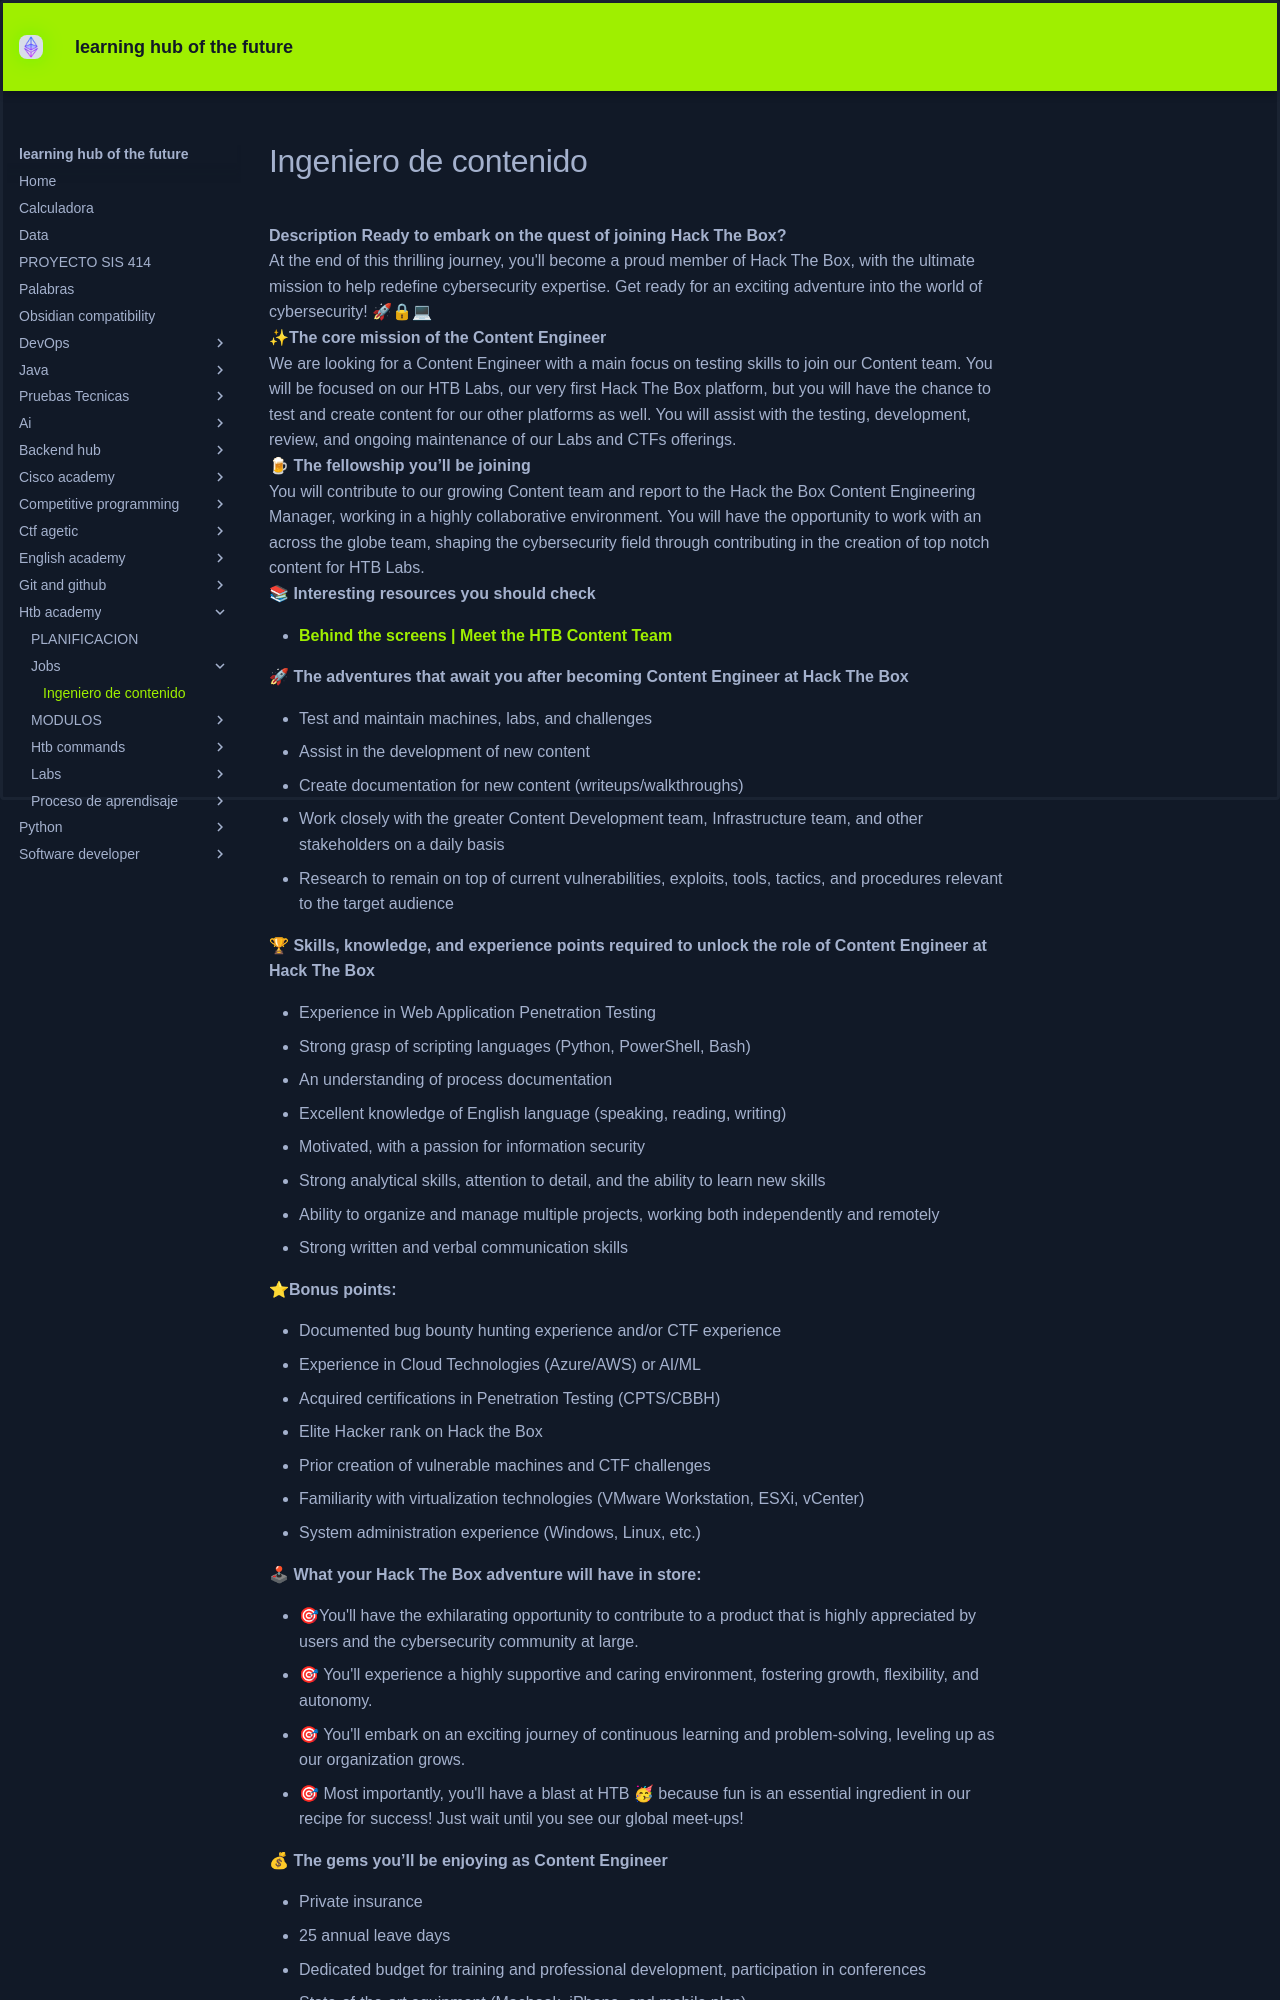

repository: KEVIN-117/learning-docs · page: htb-academy/Jobs/Ingeniero de contenido/index.html · generator: mkdocs

**Description**
**Ready to embark on the quest of joining Hack The Box?**

At the end of this thrilling journey, you'll become a proud member of Hack The Box, with the ultimate mission to help redefine cybersecurity expertise. Get ready for an exciting adventure into the world of cybersecurity! 🚀🔒💻  
  

**✨The core mission of the Content Engineer**

We are looking for a Content Engineer with a main focus on testing skills to join our Content team. You will be focused on our HTB Labs, our very first Hack The Box platform, but you will have the chance to test and create content for our other platforms as well. You will assist with the testing, development, review, and ongoing maintenance of our Labs and CTFs offerings.  
  

**🍺 The fellowship you’ll be joining**

You will contribute to our growing Content team and report to the Hack the Box Content Engineering Manager, working in a highly collaborative environment. You will have the opportunity to work with an across the globe team, shaping the cybersecurity field through contributing in the creation of top notch content for HTB Labs.  
  

📚 **Interesting resources you should check**

- [**Behind the screens | Meet the HTB Content Team**](https://www.youtube.com/watch?v=lYT7acAy2To)

  

**🚀 The adventures that await you after becoming Content Engineer at Hack The Box**

- Test and maintain machines, labs, and challenges
- Assist in the development of new content
- Create documentation for new content (writeups/walkthroughs)
- Work closely with the greater Content Development team, Infrastructure team, and other stakeholders on a daily basis
- Research to remain on top of current vulnerabilities, exploits, tools, tactics, and procedures relevant to the target audience

  

🏆 **Skills, knowledge, and experience points required to unlock the role of Content Engineer at Hack The Box**

- Experience in Web Application Penetration Testing
- Strong grasp of scripting languages (Python, PowerShell, Bash)
- An understanding of process documentation
- Excellent knowledge of English language (speaking, reading, writing)
- Motivated, with a passion for information security
- Strong analytical skills, attention to detail, and the ability to learn new skills
- Ability to organize and manage multiple projects, working both independently and remotely
- Strong written and verbal communication skills

  

**⭐Bonus points:**

- Documented bug bounty hunting experience and/or CTF experience
- Experience in Cloud Technologies (Azure/AWS) or AI/ML
- Acquired certifications in Penetration Testing (CPTS/CBBH)
- Elite Hacker rank on Hack the Box
- Prior creation of vulnerable machines and CTF challenges
- Familiarity with virtualization technologies (VMware Workstation, ESXi, vCenter)
- System administration experience (Windows, Linux, etc.)

  

**🕹 What your Hack The Box adventure will have in store:**

- 🎯You'll have the exhilarating opportunity to contribute to a product that is highly appreciated by users and the cybersecurity community at large.
- 🎯 You'll experience a highly supportive and caring environment, fostering growth, flexibility, and autonomy.
- 🎯 You'll embark on an exciting journey of continuous learning and problem-solving, leveling up as our organization grows.
- 🎯 Most importantly, you'll have a blast at HTB 🥳 because fun is an essential ingredient in our recipe for success! Just wait until you see our global meet-ups!

  

**💰 The gems you’ll be enjoying as Content Engineer**

- Private insurance
- 25 annual leave days
- Dedicated budget for training and professional development, participation in conferences
- State-of-the-art equipment (Macbook, iPhone, and mobile plan)
- Free lunch & snacks at the office
- Full access to the Hack The Box lab offerings; so you can learn how to hack
- Flexible/Hybrid working

  

**🗺 The Quest of Becoming Hack The Box’s Content Engineer:**
